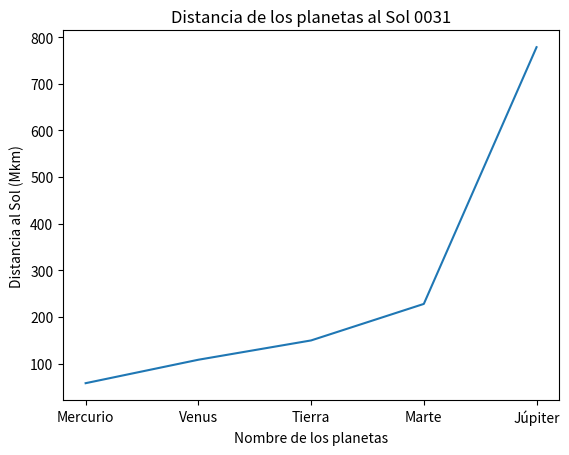
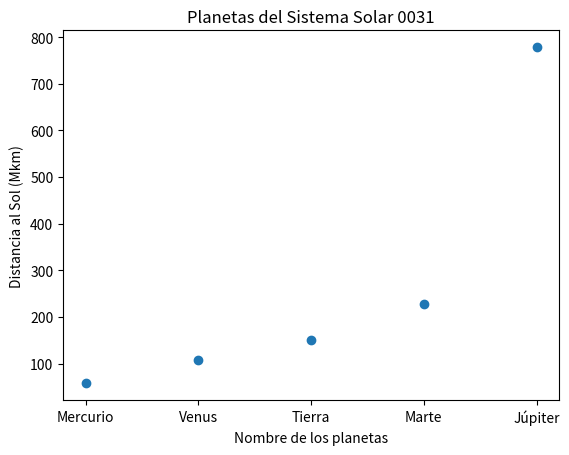
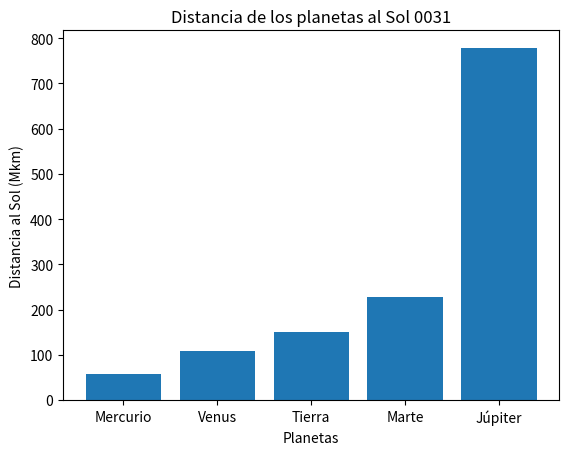
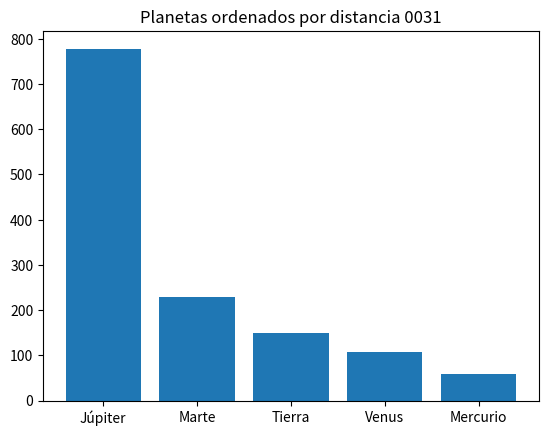
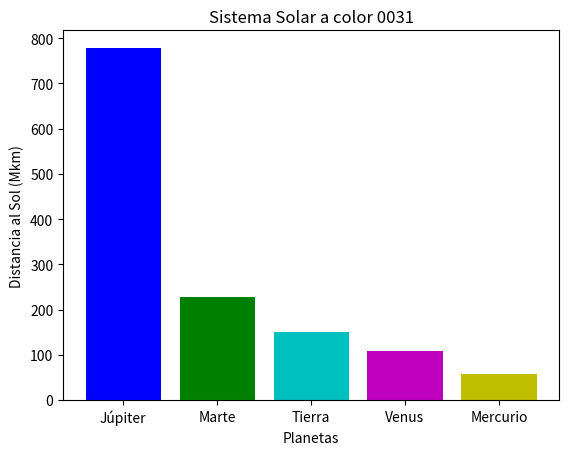
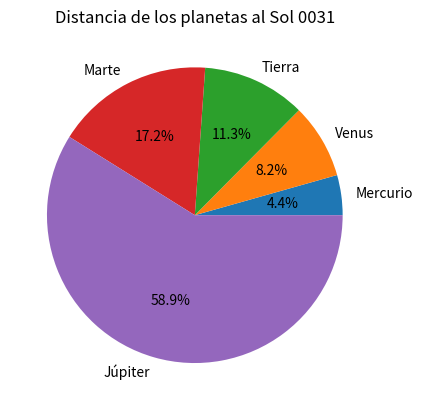

These charts were generated, in order, by the following Python code:

import numpy as np
import pandas as pd
import matplotlib.pyplot as plt

# Arevalo Rafael NC:0031

# Crearemos nuestra tabla y la guardaremos con pandas
# Tenemos 5 listas de planetas con 4 elementos por lista

mer = ['Mercurio', 57.9, False, 1631]
ven = ['Venus', 108.2, False, 1610]
tie = ['Tierra', 149.6, False, 0]
mar = ['Marte', 227.9, False, 1610]
jup = ['Júpiter', 778.5, True, 1610]

# Creamos una lista de listas (conformando la tabla)
lista_planetas = [mer, ven, tie, mar, jup]

print(lista_planetas)

# Utilizar pandas para organizar la tabla (DataFrame o marco de datos)
# A cada columna le ponemos nombre

df_planetas = pd.DataFrame(
    lista_planetas,
    columns=["Nombre", "Distancia", "Tiene_anillos", "Descubridor_año"]
)

print(df_planetas)

# Creamos el archivo CSV y lo guardamos en CSV
df_planetas.to_csv("sistema_solar.csv", index=False)

# Crear gráfica de líneas
# Donde X es Nombre en el eje horizontal
# Donde Y es Distancia al Sol en el eje vertical

plt.plot(df_planetas["Nombre"], df_planetas["Distancia"])
plt.title("Distancia de los planetas al Sol 0031")
plt.xlabel("Nombre de los planetas")
plt.ylabel("Distancia al Sol (Mkm)")
plt.show()

# Creamos una gráfica de puntos

plt.scatter(df_planetas["Nombre"], df_planetas["Distancia"])
plt.title("Planetas del Sistema Solar 0031")
plt.xlabel("Nombre de los planetas")
plt.ylabel("Distancia al Sol (Mkm)")
plt.show()

# Gráfica de barras

plt.bar(df_planetas["Nombre"], df_planetas["Distancia"])

# Etiquetas y título
plt.title("Distancia de los planetas al Sol 0031")
plt.xlabel("Planetas")
plt.ylabel("Distancia al Sol (Mkm)")

# Mostrar la gráfica
plt.show()

# Ordenar la gráfica de barras de manera descendente
# Del planeta más lejano al más cercano

df_planetas_ordenar = df_planetas.sort_values(
    "Distancia", ascending=False
)

plt.bar(
    df_planetas_ordenar["Nombre"],
    df_planetas_ordenar["Distancia"]
)
plt.title("Planetas ordenados por distancia 0031")
plt.show()

# Coloreando la gráfica

df_planetas_ordenar = df_planetas.sort_values(
    "Distancia", ascending=False
)

plt.bar(
    df_planetas_ordenar["Nombre"],
    df_planetas_ordenar["Distancia"],
    color=["b", "g", "c", "m", "y"]
)
plt.title("Sistema Solar a color 0031")
plt.xlabel("Planetas")
plt.ylabel("Distancia al Sol (Mkm)")
plt.show()

# Gráfica de pastel

plt.pie(
    df_planetas["Distancia"],
    labels=df_planetas["Nombre"],
    autopct="%1.1f%%"
)
plt.title("Distancia de los planetas al Sol 0031")
plt.show()

print("+-+-+-+- Arevalo Rafael NC:0031 +-+-+-+-+")
